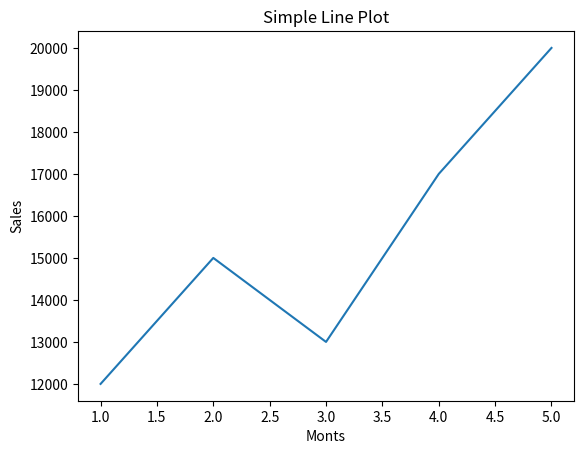

Here is the Python script that generated this plot:
import matplotlib.pyplot as plt

x= [1, 2, 3, 4, 5]
y= [12000, 15000, 13000, 17000, 20000]

plt.plot(x,y)
plt.title("Simple Line Plot")
plt.xlabel("Monts")
plt.ylabel("Sales")
plt.show()